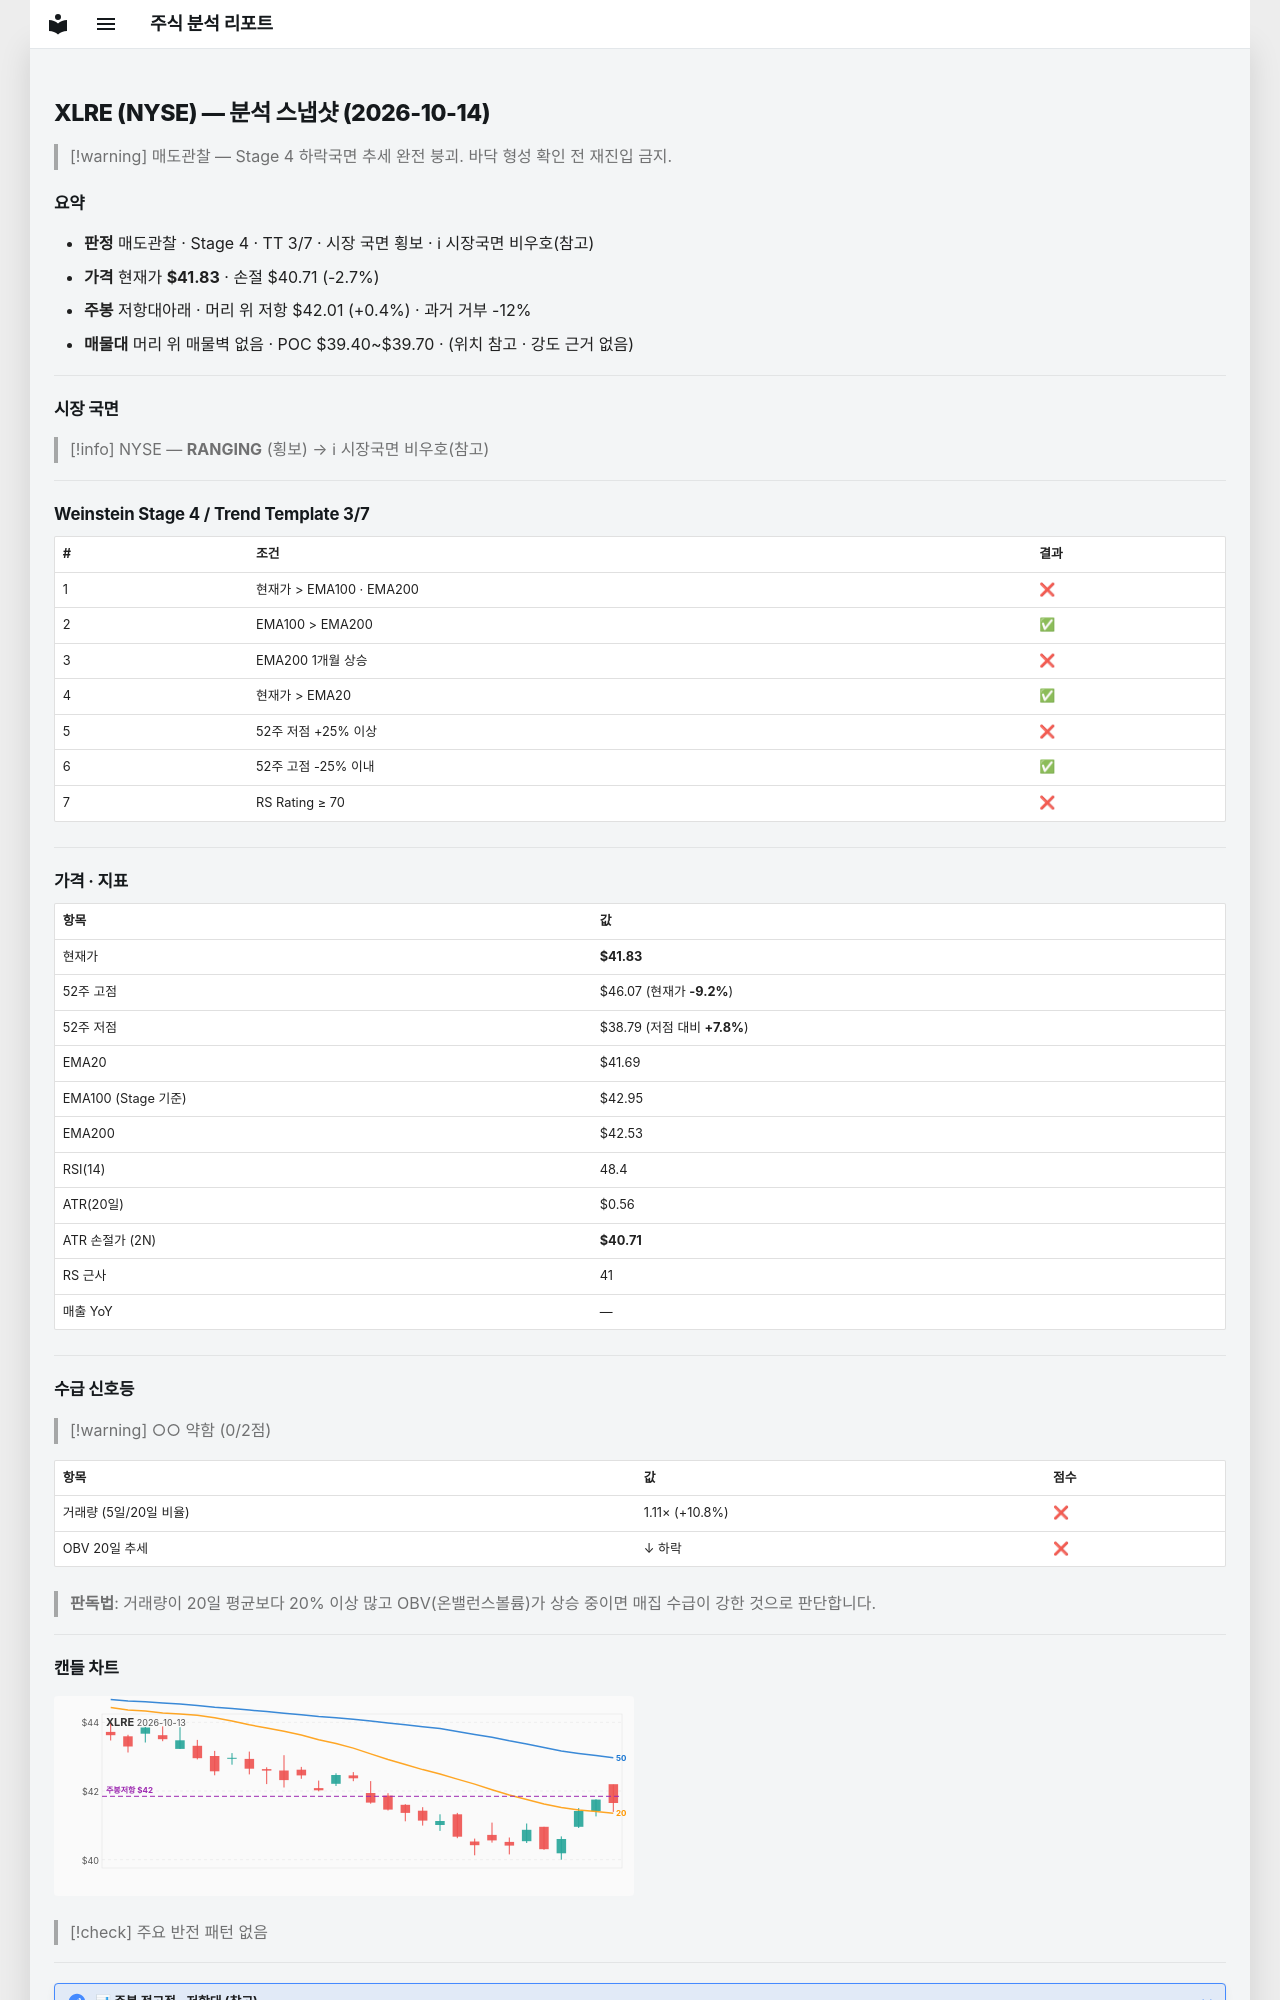

repository: soloandco/stock-reports · page: snapshots/XLRE-2026-10-14/index.html · generator: mkdocs

---
type: analysis-snapshot
title: XLRE 분석 스냅샷
ticker: XLRE
market: NYSE
created: 2026-10-14
updated: 2026-10-14
bar-date: 2026-10-13
verdict: 매도관찰
real-rr: 0.16
sma50-gap-pct: 0.3
weekly-position: 저항대아래
weekly-overhead-price: 42.01
weekly-overhead-pct: 0.4
stage: 4
trend-template-score: 3
tt-max: 7
ma-set: ema-20-100-200
price: 41.83000183105469
stop-price: 40.70744455145884
market-regime: RANGING
supply-demand-score: 0/2
supply-demand-label: 약함
status: tracking
tags:
  - stock-agent
  - watchlist
  - XLRE
  - analysis
related:
  - "[[analysis-template]]"
---

# XLRE (NYSE) — 분석 스냅샷 (2026-10-14)

> [!warning] 매도관찰 — Stage 4 하락국면
> 추세 완전 붕괴. 바닥 형성 확인 전 재진입 금지.

## 요약

- **판정** 매도관찰 · Stage 4 · TT 3/7 · 시장 국면 횡보 · ℹ 시장국면 비우호(참고)
- **가격** 현재가 **$41.83** · 손절 $40.71 (-2.7%)
- **주봉** 저항대아래 · 머리 위 저항 $42.01 (+0.4%) · 과거 거부 -12%
- **매물대** 머리 위 매물벽 없음 · POC $39.40~$39.70 · (위치 참고 · 강도 근거 없음)

---

## 시장 국면

> [!info] NYSE — **RANGING** (횡보) → ℹ 시장국면 비우호(참고)

---

## Weinstein Stage 4 / Trend Template 3/7

| # | 조건 | 결과 |
|---|------|------|
| 1 | 현재가 > EMA100 · EMA200 | ❌ |
| 2 | EMA100 > EMA200 | ✅ |
| 3 | EMA200 1개월 상승 | ❌ |
| 4 | 현재가 > EMA20 | ✅ |
| 5 | 52주 저점 +25% 이상 | ❌ |
| 6 | 52주 고점 -25% 이내 | ✅ |
| 7 | RS Rating ≥ 70 | ❌ |

---

## 가격 · 지표

| 항목 | 값 |
|------|---|
| 현재가 | **$41.83** |
| 52주 고점 | $46.07 (현재가 **-9.2%**) |
| 52주 저점 | $38.79 (저점 대비 **+7.8%**) |
| EMA20 | $41.69 |
| EMA100 (Stage 기준) | $42.95 |
| EMA200 | $42.53 |
| RSI(14) | 48.4 |
| ATR(20일) | $0.56 |
| ATR 손절가 (2N) | **$40.71** |
| RS 근사 | 41 |
| 매출 YoY | — |

---
## 수급 신호등

> [!warning] ○○ 약함 (0/2점)

| 항목 | 값 | 점수 |
|------|------|------|
| 거래량 (5일/20일 비율) | 1.11× (+10.8%) | ❌ |
| OBV 20일 추세 | ↓ 하락 | ❌ |

> **판독법**: 거래량이 20일 평균보다 20% 이상 많고 OBV(온밸런스볼륨)가 상승 중이면 매집 수급이 강한 것으로 판단합니다.

---
